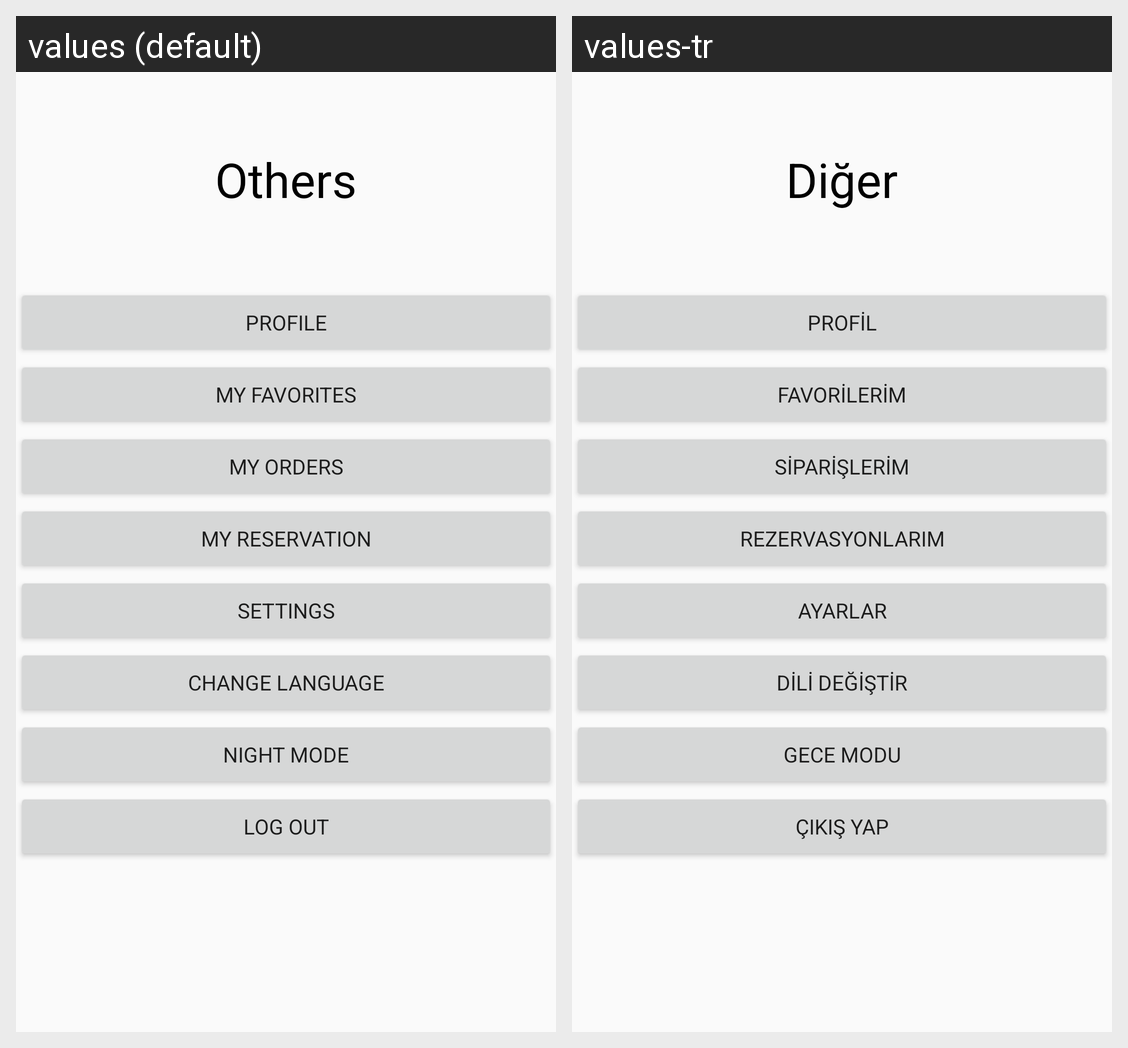

Strings drawn on this Android screen and how each of the app's shown locales translates them:
Android screen res/layout/fragment_fourth.xml rendered under 2 locales, left to right: values (default), values-tr. Device: Nexus 5 (rendered at 1080×1920; each locale shown at half size, 540×960, under a caption strip naming it); theme AppTheme.
Strings drawn on this screen, with the default value and each locale's value (text and hints the layout hard-codes, and strings that could not be matched under every locale, appear in the picture but are not listed):

others
  values: Others
  values-tr: Diğer

profile
  values: Profile
  values-tr: Profil

favorites
  values: My Favorites
  values-tr: Favorilerim

orders
  values: My Orders
  values-tr: Siparişlerim

myReserva
  values: My Reservation
  values-tr: Rezervasyonlarım

settings
  values: Settings
  values-tr: Ayarlar

change_lang
  values: Change Language
  values-tr: Dili Değiştir

night
  values: Night Mode
  values-tr: Gece Modu

logout
  values: Log Out
  values-tr: Çıkış Yap
